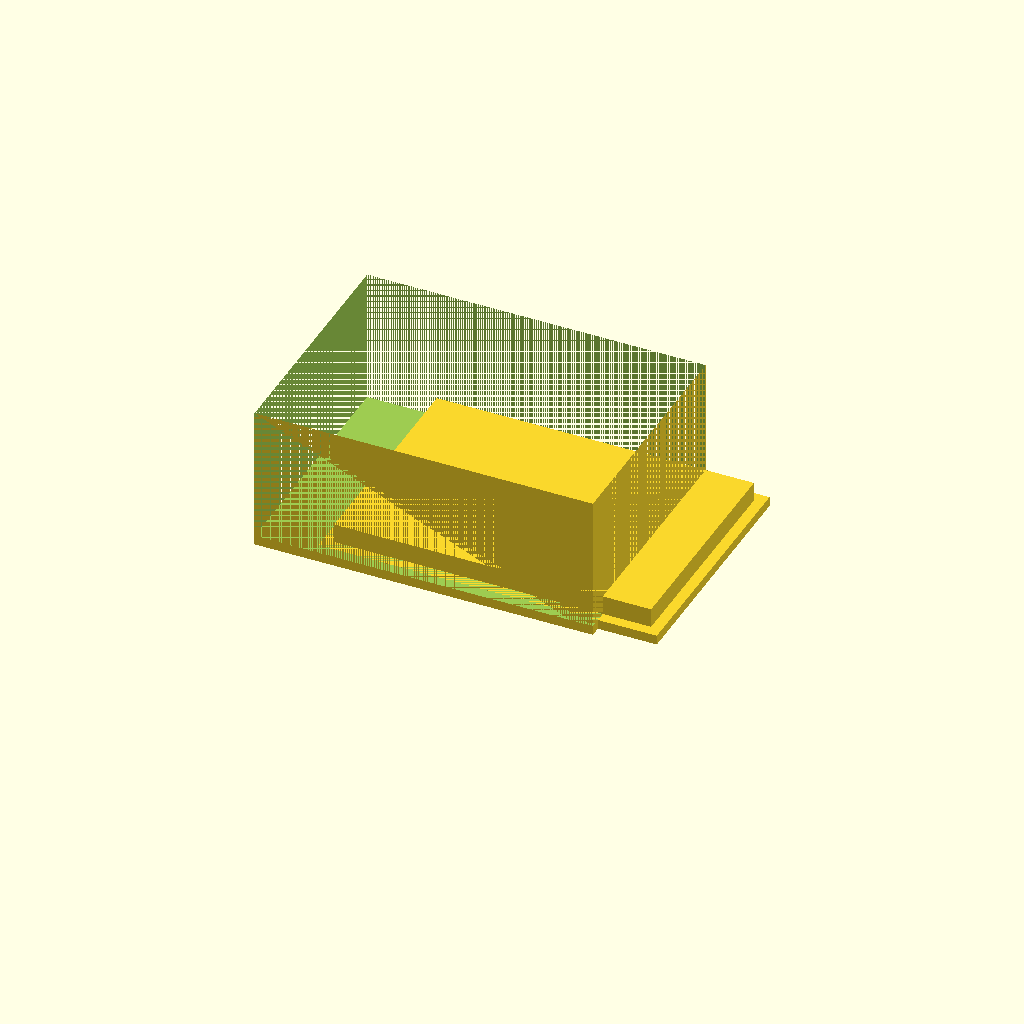
Cell 1: the model at its default parameters.
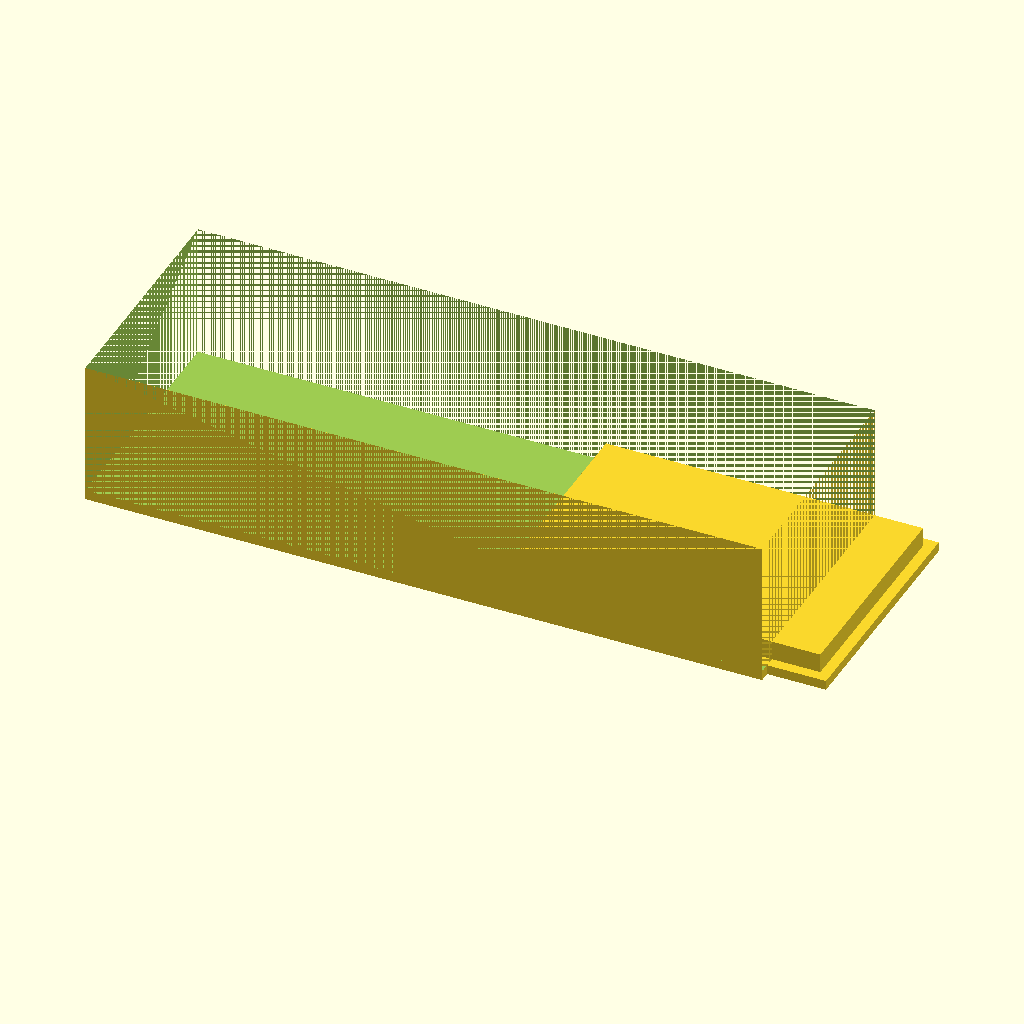
Cell 2 — box_x set to 140, the other parameters unchanged.
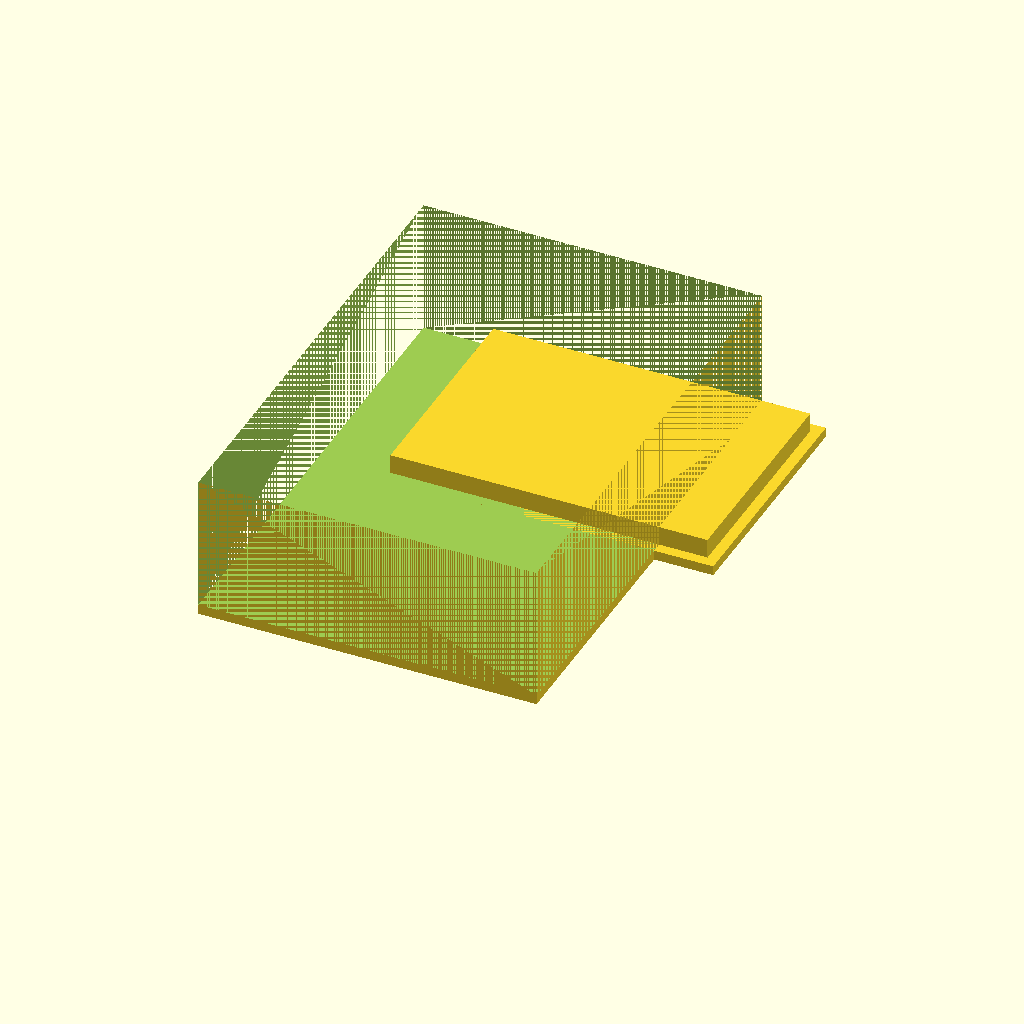
Cell 3 — box_y set to 100, the other parameters unchanged.
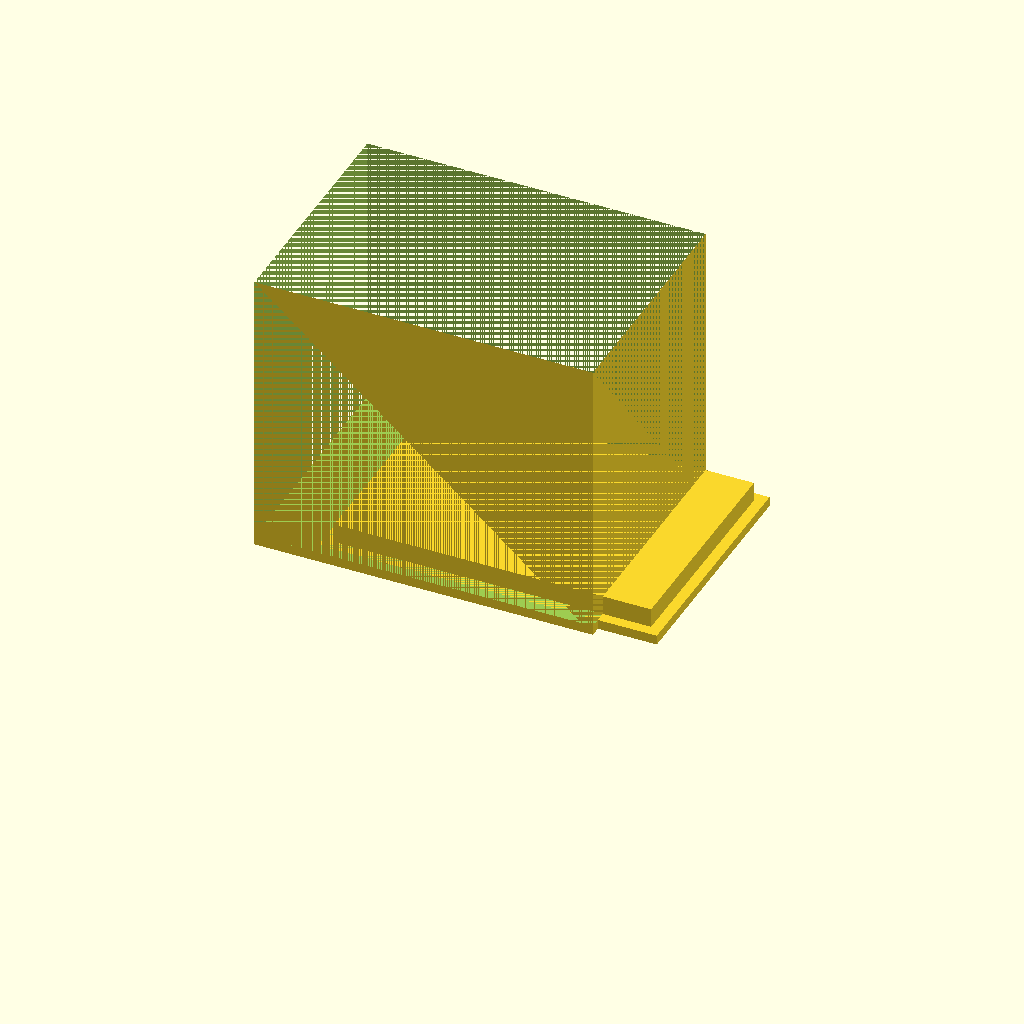
Cell 4: the same model with box_z = 60.
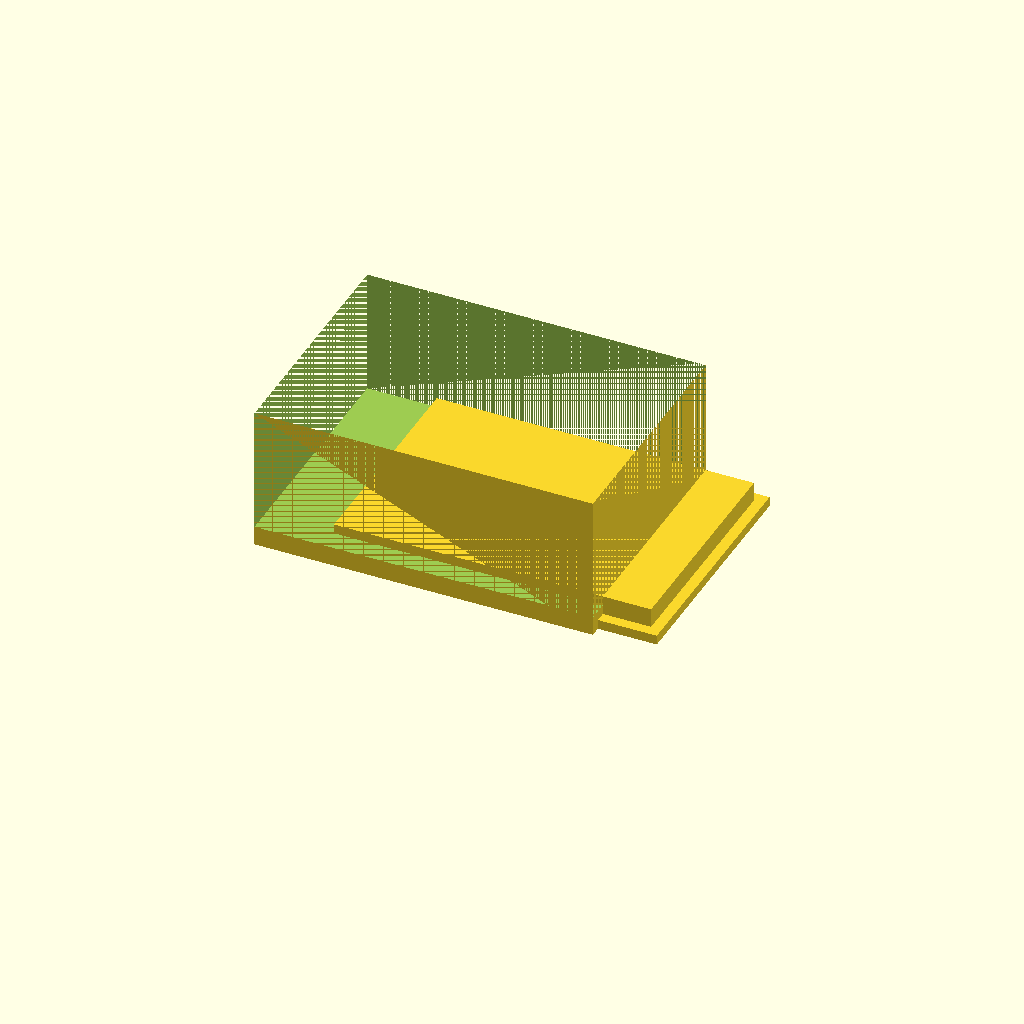
Cell 5: box_floor = 4 (everything else at default).
All cells are drawn from one camera (rotation 55°, 0°, 25°, orthographic, colour scheme Cornfield), so only the parameter changes between them.
The OpenSCAD source (bench/results/gpu-v10-g7/code/scadcoder-v10/enclosure_box_and_lid_s4_a1.scad):
// Two-part enclosure for small electronics board (e.g. Arduino-based temperature logger)
// Print orientation: box upright, lid upside down on the bed, 10 mm gap between them

// ---------------- Parameters ----------------
box_x      = 70;    // box outer size in X (mm)
box_y      = 50;    // box outer size in Y (mm)
box_z      = 30;    // box outer size in Z (mm)
box_wall   = 2;     // box wall thickness (mm)
box_floor  = 2;     // box floor thickness (mm)

lid_plate_x      = 70;   // lid plate size in X (mm)
lid_plate_y      = 50;   // lid plate size in Y (mm)
lid_plate_t      = 2;    // lid plate thickness (mm)

lip_outer_x      = 65.6; // lip outer size in X (mm)
lip_outer_y      = 45.6; // lip outer size in Y (mm)
lip_wall         = 1.5;  // lip wall thickness (mm)
lip_height       = 4;    // lip height above plate (mm)

clearance        = 0.2;  // clearance between lip inner size and box opening (mm)
gap_between      = 10;   // gap between box and lid (mm)
eps              = 0.5;  // cutter overshoot past faces (mm)

$fn = 64;

// Derived: lip inner size so it slides into the box opening
lip_in_x = box_x - 2*box_wall - 2*clearance;   // 65.6
lip_in_y = box_y - 2*box_wall - 2*clearance;   // 45.6

// ---------------- Model ----------------
union() {
    // Part 1: Box (open top)
    translate([-box_x/2, -box_y/2, 0])
        difference() {
            cube([box_x, box_y, box_z]);
            translate([0, 0, box_floor])
                cube([box_x, box_y, box_z - box_floor + eps]);  // open-top cut
        }

    // Part 2: Lid (plate with lip), printed upside down
    translate([(box_x - lip_outer_x)/2 + gap_between,
               (box_y - lip_outer_y)/2,
               0])
        union() {
            // Plate lying on the bed
            translate([-lid_plate_x/2, -lid_plate_y/2, 0])
                cube([lid_plate_x, lid_plate_y, lid_plate_t]);

            // Lip on top of the plate (extends upward, overhangs the plate)
            translate([-lip_outer_x/2, -lip_outer_y/2, lid_plate_t])
                cube([lip_outer_x, lip_outer_y, lip_height]);
        }
}
Parameter table extracted from the source (name, type, default, range or options):
box_x: number, default 70
box_y: number, default 50
box_z: number, default 30
box_wall: number, default 2
box_floor: number, default 2
lid_plate_x: number, default 70
lid_plate_y: number, default 50
lid_plate_t: number, default 2
lip_outer_x: number, default 65.6
lip_outer_y: number, default 45.6
lip_wall: number, default 1.5
lip_height: number, default 4
clearance: number, default 0.2
gap_between: number, default 10
eps: number, default 0.5
